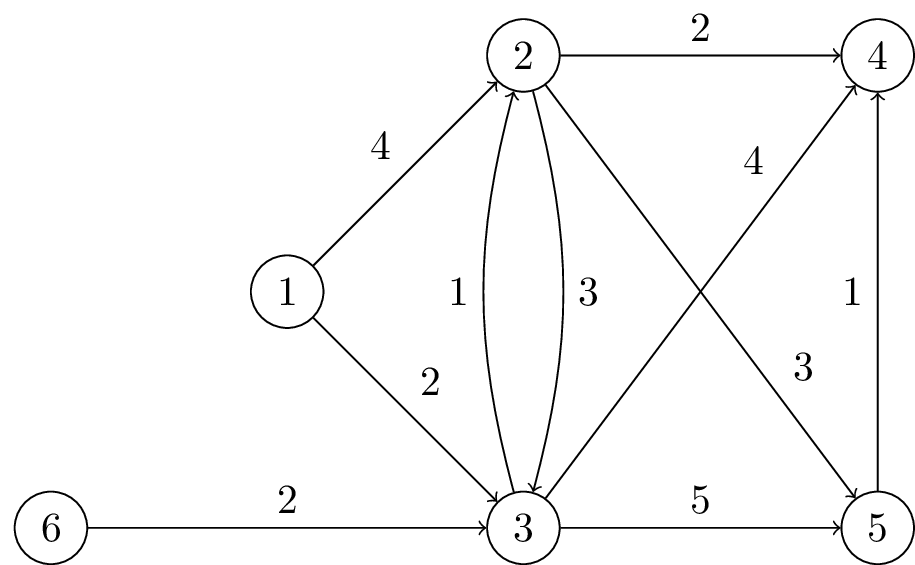

Values plotted in this chart, from the file beside it:
3, 4, 4
1, 2, 4
1, 3, 2
2, 3, 3
6, 3, 2
3, 5, 5
5, 4, 1
3, 2, 1
2, 4, 2
2, 5, 3
